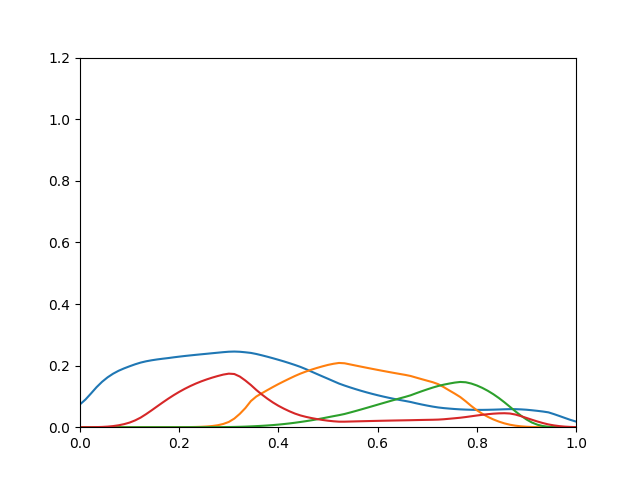

The data file committed next to this chart (first rows):
0.07407, 5.924e-17, 2.22e-16, 6.405e-06
0.09, 2.003e-15, 4.96e-15, 3.052e-05
0.1096, 4.678e-14, 7.216e-14, 0.0001138
0.1298, 7.905e-13, 7.566e-13, 0.0003418
0.1473, 9.306e-12, 5.961e-12, 0.0008604
0.1618, 8.048e-11, 3.689e-11, 0.00187
0.1736, 5.37e-10, 1.861e-10, 0.003595
0.1832, 2.877e-09, 7.893e-10, 0.006238
0.191, 1.279e-08, 2.885e-09, 0.009927
0.1978, 4.932e-08, 9.352e-09, 0.01501
0.2042, 1.721e-07, 2.759e-08, 0.02207
0.2098, 5.347e-07, 7.384e-08, 0.03117
0.214, 1.394e-06, 1.739e-07, 0.04251
0.2173, 3.319e-06, 3.816e-07, 0.05483
0.22, 7.364e-06, 7.894e-07, 0.06757
0.2223, 1.539e-05, 1.551e-06, 0.08023
0.2245, 3.075e-05, 2.92e-06, 0.09245
0.2269, 6.255e-05, 5.441e-06, 0.104
0.2291, 0.0001222, 9.769e-06, 0.1147
0.2312, 0.0002313, 1.696e-05, 0.1245
0.2331, 0.0004226, 2.854e-05, 0.1335
0.2349, 0.000757, 4.673e-05, 0.1416
0.2367, 0.001323, 7.47e-05, 0.1488
0.2384, 0.002265, 0.0001168, 0.1552
0.2402, 0.003843, 0.0001796, 0.161
0.2419, 0.006381, 0.0002704, 0.1662
0.2436, 0.01055, 0.0004035, 0.1708
0.2451, 0.01707, 0.0005936, 0.1739
0.2456, 0.02797, 0.0008831, 0.1727
0.2449, 0.04342, 0.001298, 0.1644
0.2432, 0.06202, 0.001859, 0.1516
0.2412, 0.08475, 0.002636, 0.1371
0.2377, 0.09978, 0.003503, 0.1208
0.2334, 0.1102, 0.004442, 0.1061
0.2288, 0.1204, 0.005564, 0.09261
0.2239, 0.1304, 0.006886, 0.08037
0.2189, 0.14, 0.008431, 0.06958
0.2136, 0.149, 0.01021, 0.06017
0.208, 0.1578, 0.01222, 0.05169
0.2021, 0.1663, 0.01448, 0.04421
0.1957, 0.174, 0.01697, 0.03819
0.1884, 0.1808, 0.01962, 0.03354
0.1805, 0.1869, 0.02247, 0.0297
0.1727, 0.1924, 0.02554, 0.02639
0.1649, 0.1976, 0.02885, 0.02355
0.1572, 0.2023, 0.03236, 0.0211
0.1494, 0.2059, 0.03583, 0.01923
0.1417, 0.2086, 0.03915, 0.01795
0.1352, 0.2076, 0.0429, 0.01794
0.1293, 0.2039, 0.04762, 0.01841
0.1236, 0.2002, 0.05251, 0.01888
0.1182, 0.1966, 0.05755, 0.01933
0.1131, 0.1931, 0.06268, 0.01977
0.1083, 0.1895, 0.06788, 0.02019
0.1038, 0.1861, 0.0731, 0.0206
0.09959, 0.1827, 0.07832, 0.02099
0.09563, 0.1794, 0.08348, 0.02136
0.09193, 0.1761, 0.08856, 0.02172
0.08847, 0.173, 0.09352, 0.02205
0.08524, 0.1699, 0.09835, 0.02236
0.08182, 0.1662, 0.1036, 0.02271
... 30 more rows
